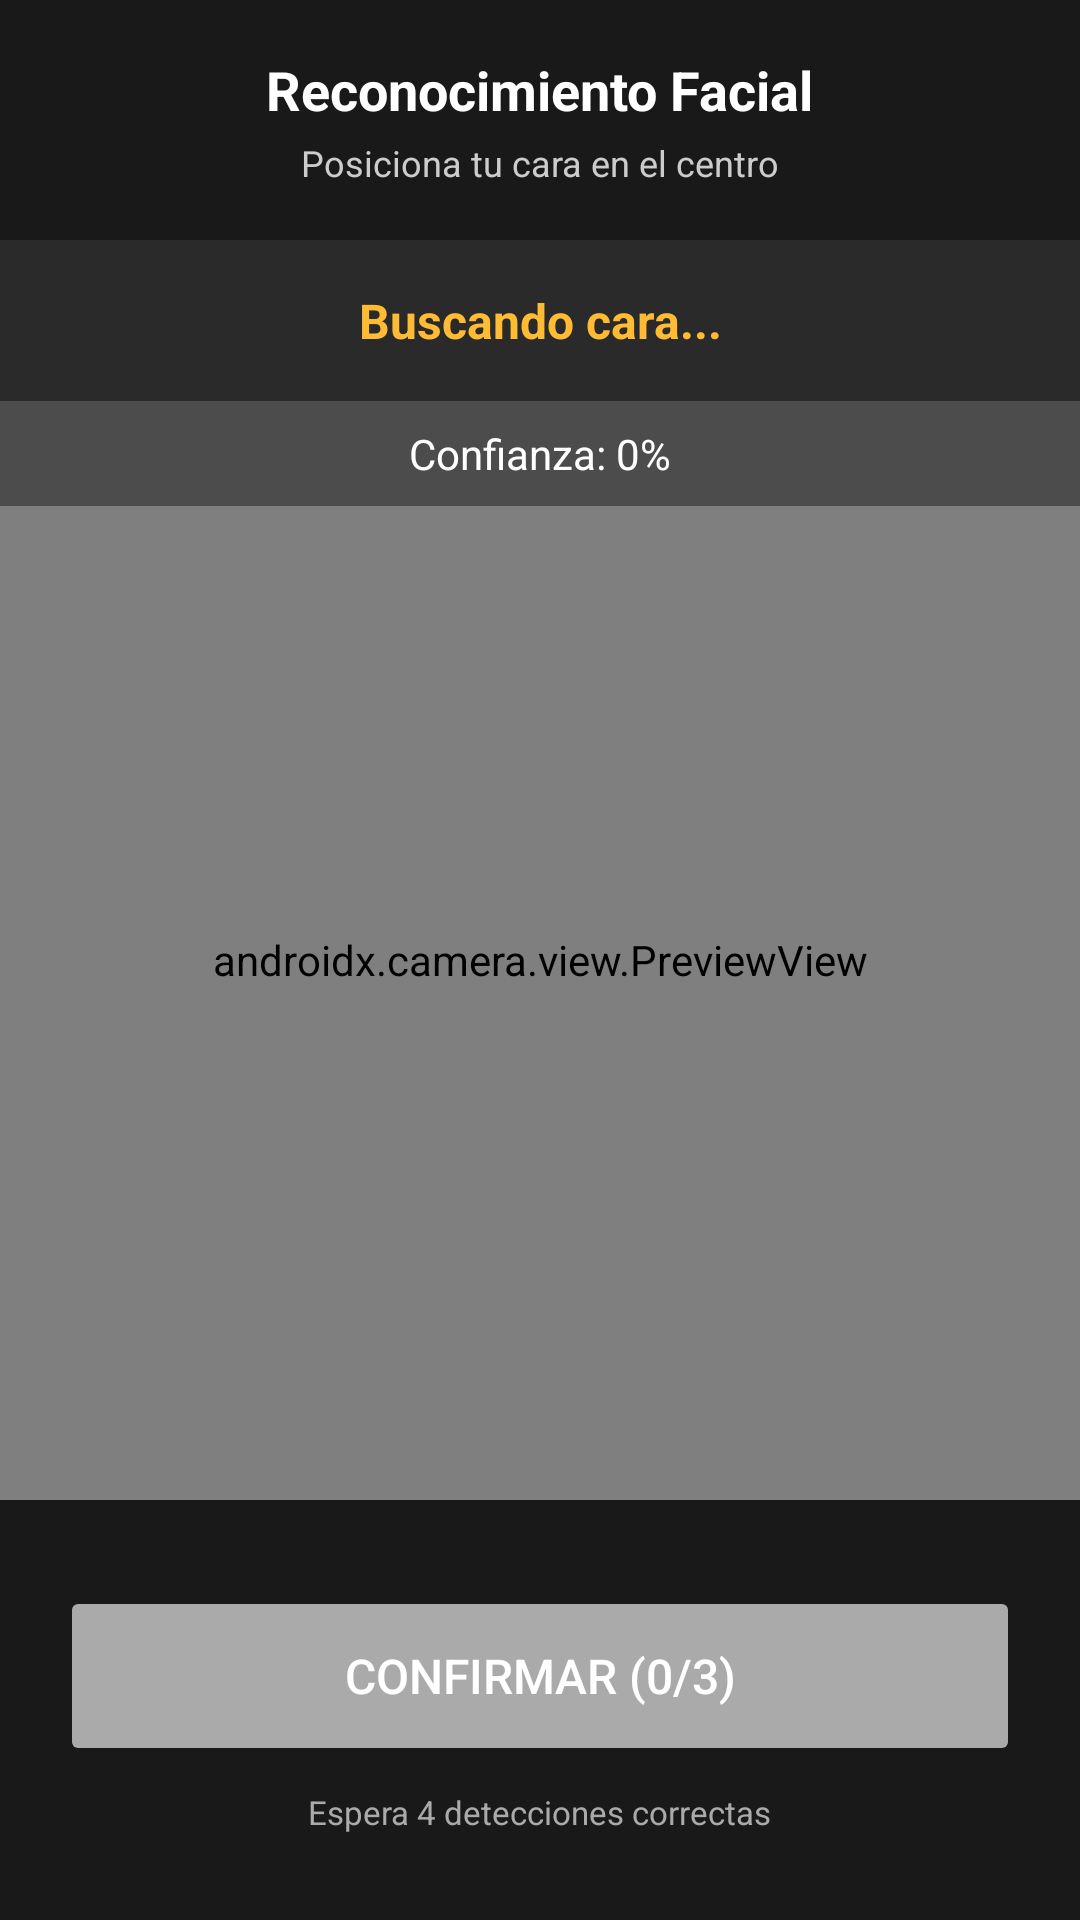

Android layout source for this screen:
<!-- AndroidManifest.xml: application theme Theme.Simtecmobileapp -->
<!-- res/layout/activity_camera.xml -->
<?xml version="1.0" encoding="utf-8"?>
<androidx.constraintlayout.widget.ConstraintLayout xmlns:android="http://schemas.android.com/apk/res/android"
    xmlns:app="http://schemas.android.com/apk/res-auto"
    android:layout_width="match_parent"
    android:layout_height="match_parent"
    android:background="#000">

    
    <androidx.camera.view.PreviewView
        android:id="@+id/previewView"
        android:layout_width="0dp"
        android:layout_height="0dp"
        app:layout_constraintTop_toTopOf="parent"
        app:layout_constraintBottom_toBottomOf="@id/bottomOverlay"
        app:layout_constraintStart_toStartOf="parent"
        app:layout_constraintEnd_toEndOf="parent" />

    
    <LinearLayout
        android:id="@+id/topOverlay"
        android:layout_width="0dp"
        android:layout_height="80dp"
        android:orientation="vertical"
        android:background="#CC000000"
        android:gravity="center"
        android:padding="16dp"
        app:layout_constraintTop_toTopOf="parent"
        app:layout_constraintStart_toStartOf="parent"
        app:layout_constraintEnd_toEndOf="parent">

        <TextView
            android:layout_width="wrap_content"
            android:layout_height="wrap_content"
            android:text="Reconocimiento Facial"
            android:textColor="@android:color/white"
            android:textSize="18sp"
            android:textStyle="bold" />

        <TextView
            android:layout_width="wrap_content"
            android:layout_height="wrap_content"
            android:text="Posiciona tu cara en el centro"
            android:textColor="#CCCCCC"
            android:textSize="12sp"
            android:layout_marginTop="4dp" />

    </LinearLayout>

    
    <TextView
        android:id="@+id/tvFaceStatus"
        android:layout_width="0dp"
        android:layout_height="wrap_content"
        android:text="Buscando cara..."
        android:textColor="@android:color/holo_orange_light"
        android:textSize="16sp"
        android:textStyle="bold"
        android:gravity="center"
        android:padding="16dp"
        android:background="#AA000000"
        app:layout_constraintTop_toBottomOf="@id/topOverlay"
        app:layout_constraintStart_toStartOf="parent"
        app:layout_constraintEnd_toEndOf="parent" />

    
    <TextView
        android:id="@+id/tvConfidence"
        android:layout_width="0dp"
        android:layout_height="wrap_content"
        android:text="Confianza: 0%"
        android:textColor="@android:color/white"
        android:textSize="14sp"
        android:gravity="center"
        android:padding="8dp"
        android:background="#66000000"
        app:layout_constraintTop_toBottomOf="@id/tvFaceStatus"
        app:layout_constraintStart_toStartOf="parent"
        app:layout_constraintEnd_toEndOf="parent" />

    
    <LinearLayout
        android:id="@+id/bottomOverlay"
        android:layout_width="0dp"
        android:layout_height="140dp"
        android:orientation="vertical"
        android:background="#CC000000"
        android:gravity="center"
        android:padding="16dp"
        app:layout_constraintBottom_toBottomOf="parent"
        app:layout_constraintStart_toStartOf="parent"
        app:layout_constraintEnd_toEndOf="parent">

        <Button
            android:id="@+id/btnConfirm"
            android:layout_width="320dp"
            android:layout_height="60dp"
            android:text="Confirmar (0/3)"
            android:textSize="16sp"
            android:enabled="false"
            android:backgroundTint="@android:color/darker_gray"
            android:textColor="@android:color/white" />

        <TextView
            android:layout_width="wrap_content"
            android:layout_height="wrap_content"
            android:text="Espera 4 detecciones correctas"
            android:textColor="#AAAAAA"
            android:textSize="11sp"
            android:layout_marginTop="8dp" />

    </LinearLayout>

</androidx.constraintlayout.widget.ConstraintLayout>
<!-- resources referenced by this layout -->
<resources>
  <style name="Theme.Simtecmobileapp" parent="Theme.MaterialComponents.DayNight.NoActionBar">
          <item name="colorPrimary">#2563EB</item>
          <item name="colorPrimaryVariant">#1D4ED8</item>
          <item name="colorOnPrimary">#FFFFFF</item>
  
          <item name="colorSecondary">#10B981</item>
          <item name="colorOnSecondary">#FFFFFF</item>
  
      </style>
</resources>
